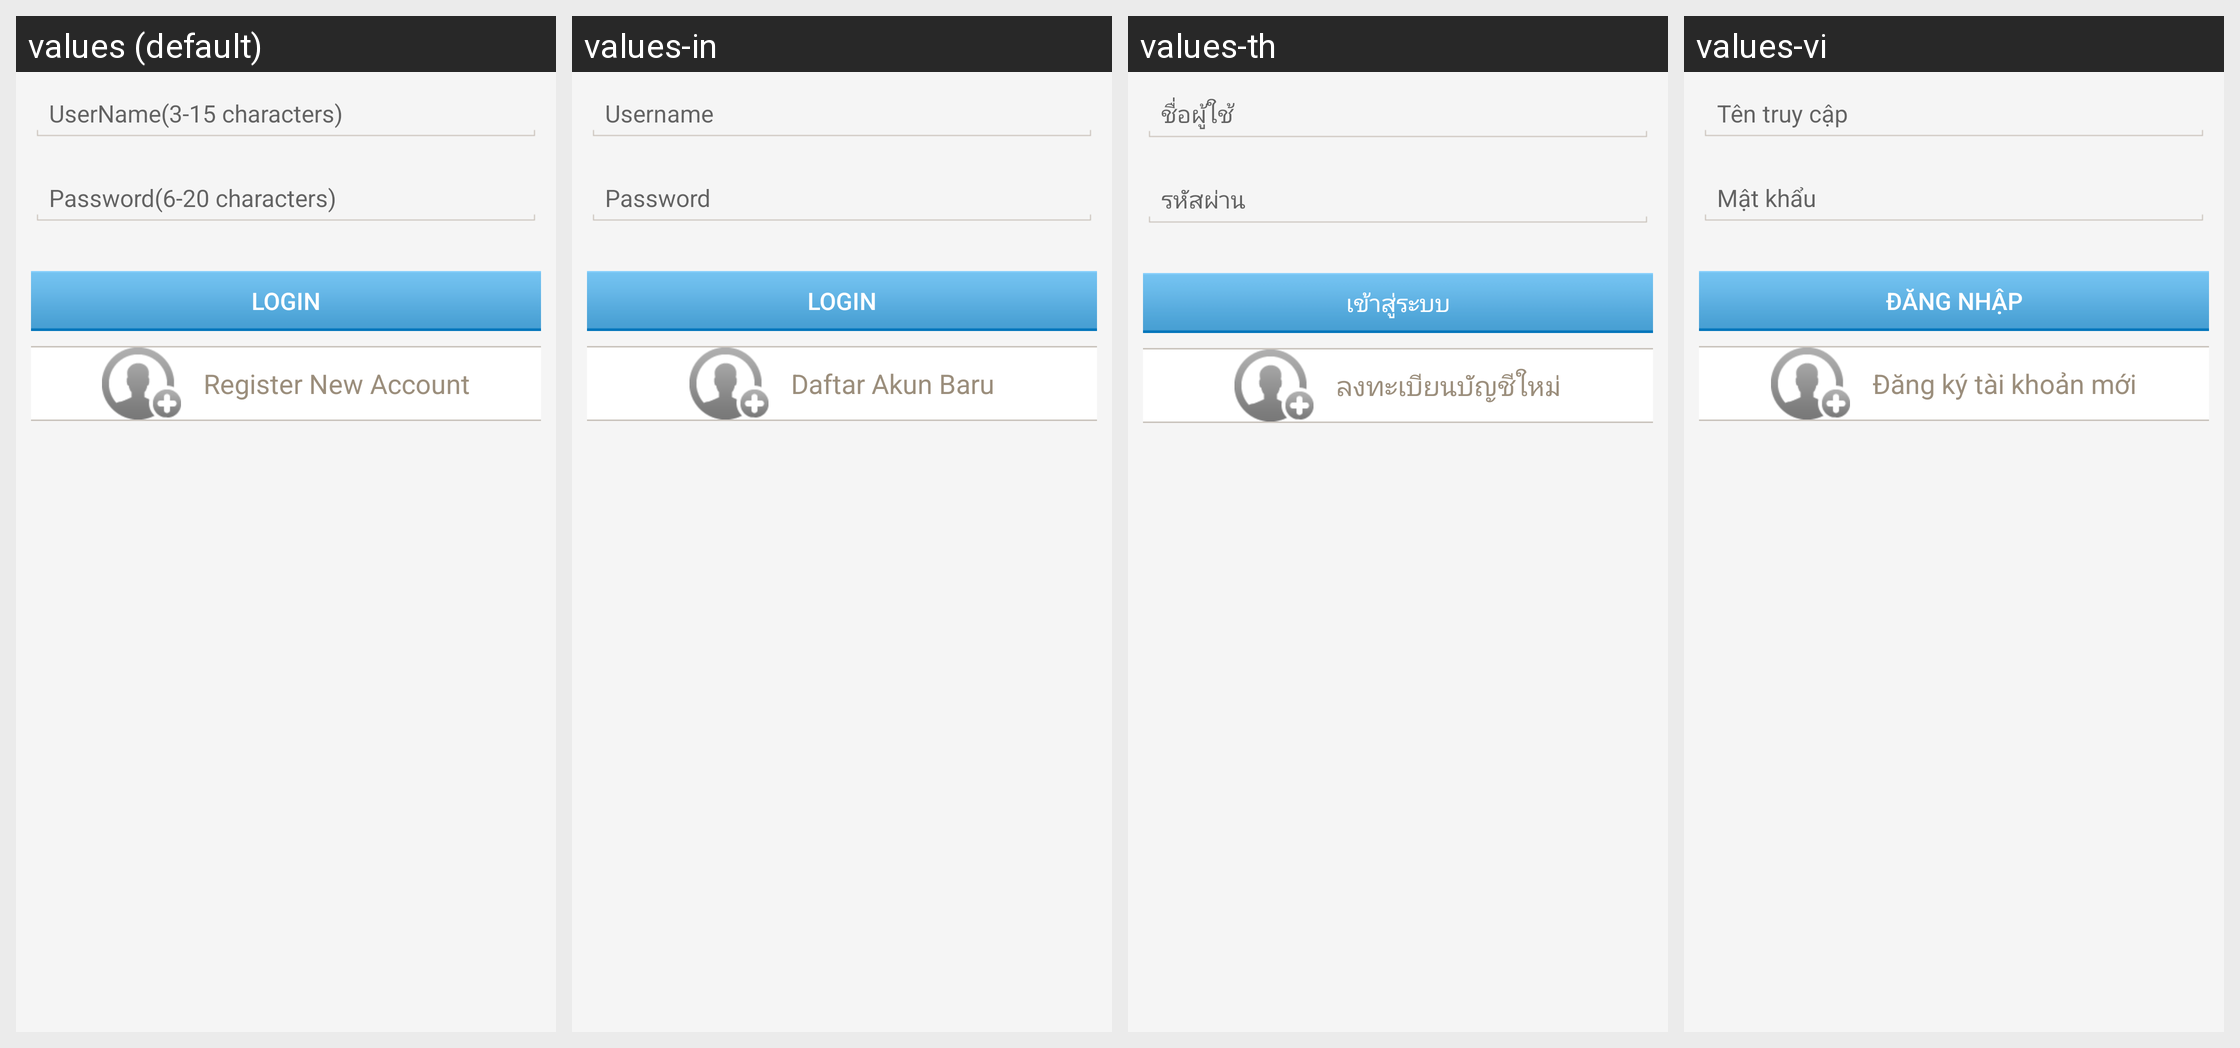

The Android screen above is rendered under several locales of the same app. Produce the string resources it draws, with the default and per-locale values.
Android screen res/layout/com_cypay_paysdk_layout_manage_account.xml rendered under 4 locales, left to right: values (default), values-in, values-th, values-vi. Device: Nexus 5 (rendered at 1080×1920; each locale shown at half size, 540×960, under a caption strip naming it); theme Theme.MaterialComponents.DayNight.NoActionBar.
Other locales in the repository, not shown: values-hi, values-pt, values-ru, values-tr.
Strings drawn on this screen, with the default value and each locale's value (text and hints the layout hard-codes, and strings that could not be matched under every locale, appear in the picture but are not listed):

com_cypay_paysdk_string_manageaccountfragment_username_hint
  values: UserName(3-15 characters)
  values-in: Username
  values-th: ชื่อผู้ใช้
  values-vi: Tên truy cập

com_cypay_paysdk_string_manageaccountfragment_password_hint
  values: Password(6-20 characters)
  values-in: Password
  values-th: รหัสผ่าน
  values-vi: Mật khẩu

com_cypay_paysdk_string_manageaccountfragment_login_btn
  values: Login
  values-in: Login
  values-th: เข้าสู่ระบบ
  values-vi: đăng nhập

com_cypay_paysdk_string_manageaccountfragment_regist_linear
  values: Register New Account
  values-in: Daftar Akun Baru
  values-th: ลงทะเบียนบัญชีใหม่
  values-vi: Đăng ký tài khoản mới
